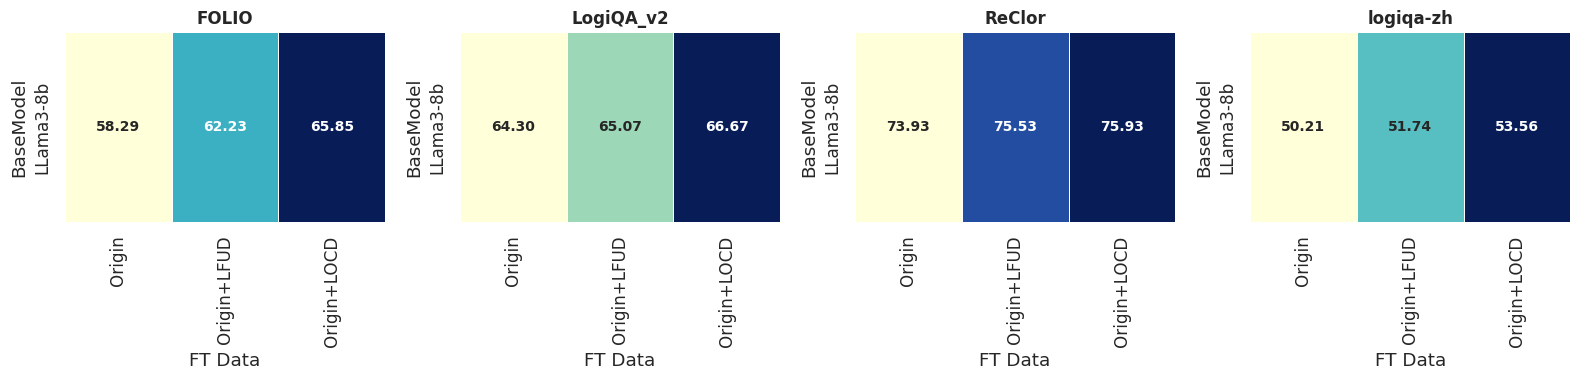

Source code (Python):
import pandas as pd
import matplotlib.pyplot as plt
import seaborn as sns

data = {
    "BaseModel": ["LLama3-8b", "LLama3-8b", "LLama3-8b"],
    "FT Data": ["Origin", "Origin+LFUD", "Origin+LOCD"],
    "FOLIO": [58.29, 62.23, 65.85],
    "LogiQA_v2": [64.30, 65.07, 66.67],
    "ReClor": [73.93, 75.53, 75.93],
    "logiqa-zh": [50.21, 51.74, 53.56],
}

df = pd.DataFrame(data)

sns.set_theme(style="whitegrid", font_scale=1.1)

datasets = ["FOLIO", "LogiQA_v2", "ReClor", "logiqa-zh"]
fig, axes = plt.subplots(1, 4, figsize=(16, 4))

for i, dataset in enumerate(datasets):
    pivot_df = df.pivot(index="BaseModel", columns="FT Data", values=dataset)
    
    sns.heatmap(
        pivot_df,
        annot=True,
        fmt=".2f",
        cmap="YlGnBu",
        cbar=False,
        ax=axes[i],
        linewidths=0.5,
        annot_kws={"size": 10, "weight": "bold"}
    )
    
    axes[i].set_title(dataset, fontsize=12, weight="bold")
    axes[i].set_xlabel("FT Data")
    axes[i].set_ylabel("BaseModel")

plt.tight_layout()
plt.show()
plt.savefig("heatmap.png", dpi=300, bbox_inches="tight")
